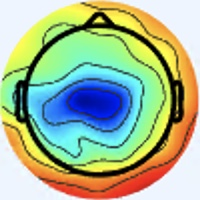

Data behind this chart, as committed beside it:
[238 245 255], [238 245 255], [238 245 255], [238 245 255], [238 245 255], [238 245 255], [238 245 255], [238 245 255], [238 245 255], [238 245 255], [238 245 255], [238 245 255], [238 245 255], [238 245 255], [238 245 255], [238 245 255], [238 245 255], [238 245 255], [238 245 255], [238 245 255], [238 245 255], [238 245 255], [238 245 255], [238 245 255]
[238 245 255], [238 245 255], [238 245 255], [238 245 255], [238 245 255], [238 245 255], [238 245 255], [238 245 255], [238 245 255], [238 245 255], [238 245 255], [238 245 255], [238 245 255], [238 245 255], [238 245 255], [238 245 255], [238 245 255], [238 245 255], [238 245 255], [238 245 255], [238 245 255], [238 245 255], [238 245 255], [238 245 255]
[238 245 255], [238 245 255], [238 245 255], [238 245 255], [238 245 255], [238 245 255], [238 245 255], [238 245 255], [238 245 255], [238 245 255], [238 245 255], [238 245 255], [238 245 255], [238 245 255], [238 245 255], [238 245 255], [238 245 255], [238 245 255], [238 245 255], [238 245 255], [238 245 255], [238 245 255], [238 245 255], [238 245 255]
[238 245 255], [238 245 255], [238 245 255], [238 245 255], [238 245 255], [238 245 255], [238 245 255], [238 245 255], [238 245 255], [238 245 255], [238 245 255], [238 245 255], [238 245 255], [238 245 255], [238 245 255], [238 245 255], [238 245 255], [238 245 255], [238 245 255], [238 245 255], [238 245 255], [238 245 255], [238 245 255], [238 245 255]
[238 245 255], [238 245 255], [238 245 255], [238 245 255], [238 245 255], [238 245 255], [238 245 255], [238 245 255], [238 245 255], [238 245 255], [238 245 255], [238 245 255], [238 245 255], [238 245 255], [238 245 255], [238 245 255], [238 245 255], [238 245 255], [238 245 255], [238 245 255], [238 245 255], [238 245 255], [238 245 255], [238 245 255]
[238 245 255], [238 245 255], [238 245 255], [238 245 255], [238 245 255], [238 245 255], [238 245 255], [238 245 255], [238 245 255], [238 245 255], [238 245 255], [238 245 255], [238 245 255], [238 245 255], [238 245 255], [238 245 255], [238 245 255], [238 245 255], [238 245 255], [238 245 255], [238 245 255], [238 245 255], [238 245 255], [238 245 255]
[238 245 255], [238 245 255], [238 245 255], [238 245 255], [238 245 255], [238 245 255], [238 245 255], [238 245 255], [238 245 255], [238 245 255], [238 245 255], [238 245 255], [238 245 255], [238 245 255], [238 245 255], [238 245 255], [238 245 255], [238 245 255], [238 245 255], [238 245 255], [238 245 255], [238 245 255], [238 245 255], [238 245 255]
[238 245 255], [238 245 255], [238 245 255], [238 245 255], [238 245 255], [238 245 255], [238 245 255], [238 245 255], [238 245 255], [238 245 255], [238 245 255], [238 245 255], [238 245 255], [238 245 255], [238 245 255], [238 245 255], [238 245 255], [238 245 255], [238 245 255], [238 245 255], [238 245 255], [238 245 255], [238 245 255], [238 245 255]
[238 245 255], [238 245 255], [238 245 255], [238 245 255], [238 245 255], [238 245 255], [238 245 255], [238 245 255], [238 245 255], [238 245 255], [238 245 255], [238 245 255], [238 245 255], [238 245 255], [238 245 255], [238 245 255], [238 245 255], [238 245 255], [238 245 255], [238 245 255], [238 245 255], [238 245 255], [238 245 255], [238 245 255]
[238 245 255], [238 245 255], [238 245 255], [238 245 255], [238 245 255], [238 245 255], [238 245 255], [238 245 255], [238 245 255], [238 245 255], [238 245 255], [238 245 255], [238 245 255], [238 245 255], [238 245 255], [238 245 255], [238 245 255], [238 245 255], [238 245 255], [238 245 255], [238 245 255], [238 245 255], [238 245 255], [238 245 255]
[238 245 255], [238 245 255], [238 245 255], [238 245 255], [238 245 255], [238 245 255], [238 245 255], [238 245 255], [238 245 255], [238 245 255], [238 245 255], [238 245 255], [238 245 255], [238 245 255], [238 245 255], [238 245 255], [238 245 255], [238 245 255], [238 245 255], [238 245 255], [238 245 255], [238 245 255], [238 245 255], [238 245 255]
[238 245 255], [238 245 255], [238 245 255], [238 245 255], [238 245 255], [238 245 255], [238 245 255], [238 245 255], [238 245 255], [238 245 255], [238 245 255], [238 245 255], [238 245 255], [238 245 255], [238 245 255], [238 245 255], [238 245 255], [238 245 255], [238 245 255], [238 245 255], [238 245 255], [238 245 255], [238 245 255], [238 245 255]
[238 245 255], [238 245 255], [238 245 255], [238 245 255], [238 245 255], [238 245 255], [238 245 255], [238 245 255], [238 245 255], [238 245 255], [238 245 255], [238 245 255], [238 245 255], [238 245 255], [238 245 255], [238 245 255], [238 245 255], [238 245 255], [238 245 255], [238 245 255], [238 245 255], [238 245 255], [238 245 255], [238 245 255]
[238 245 255], [238 245 255], [238 245 255], [238 245 255], [238 245 255], [238 245 255], [238 245 255], [238 245 255], [238 245 255], [238 245 255], [238 245 255], [238 245 255], [238 245 255], [238 245 255], [238 245 255], [238 245 255], [238 245 255], [238 245 255], [238 245 255], [238 245 255], [238 245 255], [238 245 255], [238 245 255], [238 245 255]
[238 245 255], [238 245 255], [238 245 255], [238 245 255], [238 245 255], [238 245 255], [238 245 255], [238 245 255], [238 245 255], [238 245 255], [238 245 255], [238 245 255], [238 245 255], [238 245 255], [238 245 255], [238 245 255], [238 245 255], [238 245 255], [238 245 255], [238 245 255], [238 245 255], [238 245 255], [238 245 255], [238 245 255]
[238 245 255], [238 245 255], [238 245 255], [238 245 255], [238 245 255], [238 245 255], [238 245 255], [238 245 255], [238 245 255], [238 245 255], [238 245 255], [238 245 255], [238 245 255], [238 245 255], [238 245 255], [238 245 255], [238 245 255], [238 245 255], [238 245 255], [238 245 255], [238 245 255], [238 245 255], [238 245 255], [238 245 255]
[238 245 255], [238 245 255], [238 245 255], [238 245 255], [238 245 255], [238 245 255], [238 245 255], [238 245 255], [238 245 255], [238 245 255], [238 245 255], [238 245 255], [238 245 255], [238 245 255], [238 245 255], [238 245 255], [240 244 253], [240 244 255], [238 245 255], [238 245 255], [237 246 253], [237 246 253], [237 245 255], [237 245 255]
[238 245 255], [238 245 255], [238 245 255], [238 245 255], [238 245 255], [238 245 255], [238 245 255], [238 245 255], [238 245 255], [238 245 255], [238 245 255], [238 245 255], [238 245 255], [238 245 255], [238 245 255], [238 245 255], [240 244 253], [240 244 255], [238 244 255], [238 245 255], [237 246 253], [237 246 253], [237 245 255], [237 245 255]
[238 245 255], [238 245 255], [238 245 255], [238 245 255], [238 245 255], [238 245 255], [238 245 255], [238 245 255], [238 245 255], [238 245 255], [238 245 255], [238 245 255], [238 245 255], [238 245 255], [238 245 255], [238 245 255], [238 245 255], [238 245 255], [238 244 255], [238 244 255], [237 246 255], [237 246 255], [238 245 255], [238 245 253]
[238 245 255], [238 245 255], [238 245 255], [238 245 255], [238 245 255], [238 245 255], [238 245 255], [238 245 255], [238 245 255], [238 245 255], [238 245 255], [238 245 255], [238 245 255], [238 245 255], [238 245 255], [238 245 255], [238 245 255], [238 245 255], [238 245 255], [238 244 255], [237 245 255], [237 245 255], [238 245 253], [238 245 251]
[238 245 255], [238 245 255], [238 245 255], [238 245 255], [238 245 255], [238 245 255], [238 245 255], [238 245 255], [238 245 255], [238 245 255], [238 245 255], [238 245 255], [238 245 255], [238 245 255], [238 245 255], [238 245 255], [237 246 253], [237 246 253], [237 246 253], [237 246 255], [238 244 255], [238 244 255], [240 244 253], [240 245 251]
[238 245 255], [238 245 255], [238 245 255], [238 245 255], [238 245 255], [238 245 255], [238 245 255], [238 245 255], [238 245 255], [238 245 255], [238 245 255], [238 245 255], [238 245 255], [238 245 255], [238 245 255], [238 245 255], [237 246 253], [237 246 253], [237 246 253], [237 246 255], [238 244 255], [238 244 255], [240 244 253], [240 244 253]
[238 245 255], [238 245 255], [238 245 255], [238 245 255], [238 245 255], [238 245 255], [238 245 255], [238 245 255], [238 245 255], [238 245 255], [238 245 255], [238 245 255], [238 245 255], [238 245 255], [238 245 255], [238 245 255], [237 246 255], [236 246 255], [237 246 255], [237 246 253], [238 245 253], [238 245 253], [240 244 253], [240 244 255]
[238 245 255], [238 245 255], [238 245 255], [238 245 255], [238 245 255], [238 245 255], [238 245 255], [238 245 255], [238 245 255], [238 245 255], [238 245 255], [238 245 255], [238 245 255], [238 245 255], [238 245 255], [238 245 255], [237 246 255], [236 246 255], [237 246 255], [237 246 253], [238 245 251], [238 245 251], [240 244 255], [238 244 255]
[238 245 255], [238 245 255], [238 245 255], [238 245 255], [238 245 255], [238 245 255], [238 245 255], [238 245 255], [238 245 255], [238 245 255], [238 245 255], [238 245 255], [238 245 255], [238 245 255], [238 245 255], [238 245 255], [237 246 253], [237 246 253], [238 245 253], [238 245 253], [240 244 253], [240 244 253], [238 244 255], [238 244 255]
[238 245 255], [238 245 255], [238 245 255], [238 245 255], [238 245 255], [238 245 255], [238 245 255], [238 245 255], [238 245 255], [238 245 255], [238 245 255], [238 245 255], [238 245 255], [238 245 255], [238 245 255], [238 245 255], [237 246 253], [237 246 253], [238 245 253], [238 245 253], [240 244 255], [240 244 255], [238 244 255], [238 244 255]
[238 245 255], [238 245 255], [238 245 255], [238 245 255], [238 245 255], [238 245 255], [238 245 255], [238 245 255], [238 245 255], [238 245 255], [238 245 255], [238 245 255], [238 245 255], [238 245 255], [238 245 255], [238 245 255], [238 245 255], [238 245 255], [240 244 255], [240 244 255], [240 244 255], [240 244 255], [238 244 255], [238 244 255]
[238 245 255], [238 245 255], [238 245 255], [238 245 255], [238 245 255], [238 245 255], [238 245 255], [238 245 255], [238 245 255], [238 245 255], [238 245 255], [238 245 255], [238 245 255], [238 245 255], [238 245 255], [238 245 255], [238 245 255], [238 245 255], [240 244 255], [240 244 255], [240 244 255], [240 244 255], [238 245 255], [238 245 255]
[238 245 255], [238 245 255], [238 245 255], [238 245 255], [238 245 255], [238 245 255], [238 245 255], [238 245 255], [238 245 255], [238 245 255], [238 245 255], [238 245 255], [238 245 255], [238 245 255], [238 245 255], [238 245 255], [237 245 255], [238 244 255], [240 243 255], [240 243 255], [240 244 253], [240 245 251], [238 245 251], [238 245 253]
[238 245 255], [238 245 255], [238 245 255], [238 245 255], [238 245 255], [238 245 255], [238 245 255], [238 245 255], [238 245 255], [238 245 255], [238 245 255], [238 245 255], [238 245 255], [238 245 255], [238 245 255], [238 245 255], [237 246 255], [237 245 255], [238 244 255], [240 243 255], [240 244 253], [240 245 251], [238 245 251], [238 245 251]
[238 245 255], [238 245 255], [238 245 255], [238 245 255], [238 245 255], [238 245 255], [238 245 255], [238 245 255], [238 245 255], [238 245 255], [238 245 255], [238 245 255], [238 245 255], [238 245 255], [238 245 255], [238 245 255], [237 246 253], [237 246 253], [238 245 255], [238 244 255], [240 244 255], [240 244 255], [238 245 253], [238 245 253]
[238 244 255], [238 245 255], [238 245 255], [238 245 255], [238 245 255], [238 245 255], [238 245 255], [238 245 255], [238 245 255], [238 245 253], [238 245 255], [238 245 255], [238 245 255], [238 245 255], [238 245 255], [238 245 255], [237 246 253], [237 246 253], [238 245 255], [238 244 255], [238 244 255], [238 245 255], [238 245 253], [238 245 253]
[238 244 255], [238 244 255], [238 244 255], [238 244 255], [238 245 255], [238 245 255], [238 245 253], [238 245 253], [238 245 253], [238 245 251], [238 245 253], [238 245 253], [238 245 255], [238 245 255], [238 244 255], [238 245 255], [238 245 253], [237 244 252], [237 243 255], [239 245 255], [239 246 254], [237 244 250], [237 244 252], [240 245 251]
[238 244 255], [238 244 255], [238 244 255], [238 245 255], [238 245 255], [238 245 253], [238 245 253], [238 245 253], [238 245 253], [238 245 253], [238 245 253], [238 245 253], [238 245 255], [238 245 255], [238 244 255], [238 245 255], [238 245 253], [238 245 253], [238 244 255], [239 245 255], [237 246 253], [237 244 250], [239 244 250], [243 245 242]
[238 245 255], [238 245 253], [238 245 253], [238 245 253], [238 245 253], [238 245 253], [238 245 253], [238 245 255], [238 245 255], [238 245 255], [238 245 255], [238 245 255], [238 245 255], [238 245 255], [238 244 255], [238 244 255], [240 244 255], [241 245 255], [239 246 255], [237 246 255], [237 245 255], [238 245 255], [242 243 248], [244 245 227]
[238 245 253], [238 245 253], [238 245 251], [238 245 251], [238 245 251], [238 245 251], [238 245 255], [238 244 255], [238 244 255], [238 244 255], [238 244 255], [238 245 255], [238 245 255], [238 245 255], [238 245 255], [238 245 255], [240 244 253], [241 245 254], [238 245 253], [237 246 255], [238 244 255], [240 245 249], [243 244 230], [245 245 195]
[238 245 255], [238 245 253], [238 245 251], [238 246 249], [238 246 249], [238 245 251], [238 245 255], [238 244 255], [238 244 255], [238 244 255], [238 244 255], [238 245 255], [238 245 253], [238 245 253], [238 245 253], [238 245 253], [240 245 249], [240 245 249], [238 245 253], [238 245 255], [240 244 253], [243 247 233], [246 247 190], [246 246 150]
[238 244 255], [238 245 255], [238 245 253], [238 245 251], [238 245 251], [238 245 253], [238 244 255], [238 244 255], [238 244 255], [238 244 255], [238 245 255], [238 245 253], [238 245 251], [238 245 251], [238 245 253], [238 245 253], [238 245 251], [238 245 251], [238 245 255], [239 244 247], [242 246 231], [244 247 200], [247 249 152], [247 248 118]
[238 244 255], [238 244 255], [238 245 255], [238 245 253], [238 245 253], [238 245 255], [238 244 255], [238 244 255], [237 244 255], [237 245 255], [237 246 253], [237 246 251], [238 246 249], [238 245 251], [238 245 253], [238 245 255], [238 244 255], [238 244 255], [240 244 255], [242 246 232], [244 248 189], [244 249 149], [248 250 117], [251 252  98]
[238 244 255], [238 244 255], [238 244 255], [238 245 255], [238 245 255], [238 244 255], [238 244 255], [238 244 255], [237 245 255], [237 246 255], [237 246 251], [237 247 249], [238 246 249], [238 245 251], [238 245 255], [238 244 255], [237 244 255], [238 244 255], [244 245 249], [245 246 215], [245 248 157], [246 248 115], [249 250  94], [255 254  88]
[238 244 255], [238 244 255], [238 244 255], [238 244 255], [238 244 255], [238 244 255], [237 245 255], [237 245 255], [238 247 255], [237 246 253], [237 245 248], [237 245 248], [238 245 251], [238 245 255], [238 244 255], [238 244 255], [236 244 255], [240 245 249], [245 245 235], [247 243 196], [246 244 135], [251 249 102], [255 253  90], [253 252  82]
[238 244 255], [238 244 255], [238 244 255], [238 244 255], [238 244 255], [238 244 255], [237 245 255], [237 245 255], [237 246 255], [237 246 251], [238 246 249], [238 246 249], [238 245 253], [238 244 255], [238 244 255], [237 243 255], [238 245 253], [241 247 235], [246 244 205], [248 242 164], [251 246 118], [255 249  93], [255 250  86], [253 252  82]
[238 245 253], [238 245 253], [238 245 255], [238 245 255], [238 244 255], [238 244 255], [238 244 255], [238 245 255], [237 244 252], [238 245 253], [238 245 251], [238 245 253], [240 244 255], [240 244 255], [239 242 255], [239 243 255], [241 245 248], [242 247 215], [243 246 159], [247 246 120], [255 249 101], [255 250  90], [253 247  87], [252 250  87]
[238 245 251], [238 245 251], [238 245 253], [238 245 255], [238 244 255], [238 245 255], [238 245 255], [238 245 253], [237 244 252], [238 245 253], [239 246 255], [239 246 255], [240 244 255], [240 244 255], [240 244 255], [241 245 246], [243 245 224], [244 245 185], [245 246 126], [249 250  96], [255 251  90], [255 250  88], [252 248  87], [250 251  88]
[238 246 249], [238 245 251], [238 245 253], [238 245 255], [238 245 255], [238 245 255], [238 245 253], [238 245 253], [238 245 253], [238 245 255], [240 244 255], [240 244 255], [241 243 255], [241 244 251], [241 245 246], [245 248 227], [245 244 187], [245 245 145], [248 249 109], [252 253  89], [253 252  86], [253 252  86], [251 252  88], [247 252  88]
[238 245 251], [238 245 253], [238 245 255], [238 244 255], [238 245 255], [238 245 253], [238 245 253], [238 245 253], [238 245 255], [238 244 255], [240 243 255], [240 243 255], [241 244 253], [241 245 246], [241 247 237], [246 248 209], [248 244 155], [249 245 119], [252 252  96], [253 255  84], [251 253  82], [250 252  83], [250 253  88], [246 253  88]
[238 245 255], [238 244 255], [238 244 255], [238 244 255], [238 244 255], [238 245 253], [238 245 253], [238 245 253], [238 244 255], [238 244 255], [240 243 255], [240 244 255], [242 245 250], [241 246 239], [240 245 222], [243 246 189], [250 244 134], [254 248 102], [254 252  89], [251 255  83], [250 254  82], [247 253  83], [247 253  85], [246 253  87]
[238 245 255], [238 244 255], [238 244 255], [238 244 255], [238 244 255], [238 245 255], [240 244 253], [238 245 255], [238 244 255], [238 244 255], [237 243 255], [240 244 255], [242 246 249], [243 246 229], [242 246 196], [244 247 160], [250 246 113], [255 250  92], [253 252  84], [249 253  81], [248 254  82], [246 254  83], [243 252  83], [245 254  87]
[237 246 253], [237 246 253], [237 245 255], [238 244 255], [240 244 255], [240 244 255], [241 243 255], [240 244 255], [238 245 255], [237 246 253], [238 247 254], [238 245 251], [245 246 251], [248 246 221], [245 245 159], [249 248 121], [254 250  99], [253 252  86], [251 253  84], [247 253  83], [246 254  83], [244 253  84], [242 254  84], [240 253  85]
[237 246 253], [237 246 253], [237 245 255], [238 244 255], [240 244 255], [241 243 255], [241 243 255], [240 244 255], [238 245 255], [237 246 253], [239 248 253], [240 246 246], [244 244 234], [248 246 198], [248 246 133], [252 251  99], [254 252  90], [251 253  84], [249 252  83], [247 253  83], [245 252  84], [242 254  84], [240 253  85], [238 254  86]
[237 245 255], [237 245 255], [238 244 255], [238 244 255], [240 244 255], [240 244 255], [240 244 255], [240 244 255], [238 244 255], [236 244 255], [240 247 255], [241 246 239], [243 246 203], [246 248 164], [249 249 119], [251 251  95], [252 253  89], [251 253  84], [249 252  85], [245 252  84], [244 253  86], [242 254  86], [238 254  86], [236 253  85]
[237 245 255], [237 245 255], [238 244 255], [238 244 255], [240 244 255], [240 244 255], [240 244 253], [238 245 255], [238 244 255], [237 244 254], [242 246 249], [243 247 222], [242 246 170], [245 248 133], [249 251 106], [250 250  90], [250 253  86], [249 252  83], [246 252  84], [245 252  86], [241 253  85], [240 253  86], [236 253  85], [234 253  86]
[238 244 255], [238 244 255], [238 244 255], [238 245 255], [238 245 255], [238 245 255], [238 245 255], [238 245 255], [238 244 255], [240 244 247], [243 246 229], [245 248 195], [242 248 140], [244 249 107], [248 252  95], [249 252  87], [247 253  85], [246 254  83], [244 253  84], [241 253  85], [239 252  85], [237 252  87], [234 253  86], [232 253  88]
[238 244 255], [238 245 255], [238 245 255], [238 245 255], [238 245 255], [237 246 255], [237 246 255], [237 246 255], [240 244 255], [243 246 239], [243 245 205], [245 249 165], [244 249 120], [244 249  94], [247 252  88], [247 253  85], [245 252  84], [244 253  84], [241 253  85], [239 252  85], [237 252  87], [235 252  86], [231 252  87], [230 252  89]
[238 245 255], [238 245 255], [240 244 253], [238 245 253], [238 245 253], [237 246 253], [237 246 253], [237 246 253], [240 244 253], [244 247 230], [244 247 176], [245 249 136], [246 251 107], [244 250  90], [247 252  88], [246 253  87], [244 253  84], [241 253  83], [239 252  84], [236 252  84], [234 253  86], [232 253  88], [230 252  89], [227 252  88]
[238 244 255], [238 245 255], [240 244 253], [238 245 251], [238 245 253], [237 246 251], [236 247 251], [237 247 249], [241 245 248], [245 248 219], [243 248 154], [244 250 114], [247 252  98], [244 251  86], [246 253  88], [245 253  88], [241 253  85], [239 252  84], [236 252  84], [235 252  86], [232 253  88], [230 252  89], [228 253  89], [226 253  88]
[241 244 255], [240 244 255], [239 243 252], [238 245 253], [239 246 252], [237 246 251], [237 246 251], [239 248 247], [243 246 239], [241 244 201], [241 247 139], [243 251 103], [245 251  89], [245 252  84], [242 253  87], [239 252  87], [237 253  85], [235 252  84], [234 253  86], [231 252  87], [230 252  89], [227 252  90], [225 251  89], [224 252  89]
[240 243 255], [240 244 255], [240 244 255], [239 246 254], [237 246 253], [236 245 250], [236 245 252], [240 246 242], [241 246 223], [239 245 181], [240 248 126], [242 252  95], [243 252  85], [241 253  83], [240 253  86], [236 251  86], [235 252  86], [234 253  86], [231 252  87], [230 252  89], [227 252  90], [225 251  89], [224 252  90], [222 253  89]
[240 244 255], [240 244 255], [238 244 255], [239 245 255], [237 246 253], [236 245 254], [237 243 255], [241 246 240], [239 247 200], [238 247 156], [237 249 111], [239 252  87], [238 252  81], [236 252  81], [235 252  84], [233 252  85], [231 252  85], [230 253  87], [227 252  88], [226 252  90], [224 252  90], [222 253  90], [220 252  91], [218 253  89]
[240 244 255], [240 244 255], [238 244 255], [238 244 255], [237 246 255], [237 244 254], [240 243 255], [244 248 234], [237 247 176], [236 249 133], [235 251 100], [235 253  83], [234 252  82], [233 252  82], [231 252  85], [229 252  86], [227 252  86], [227 252  88], [225 251  89], [224 252  90], [221 251  91], [220 252  93], [218 252  93], [217 253  91]
[240 244 253], [240 244 253], [238 244 255], [237 245 255], [237 244 254], [240 244 253], [241 244 251], [244 248 221], [237 248 154], [234 251 111], [232 253  90], [232 254  81], [230 253  85], [230 253  87], [228 253  87], [225 252  87], [225 253  90], [224 252  90], [222 252  92], [220 252  93], [218 252  95], [217 253  95], [215 252  94], [213 253  92]
... 139 more rows
